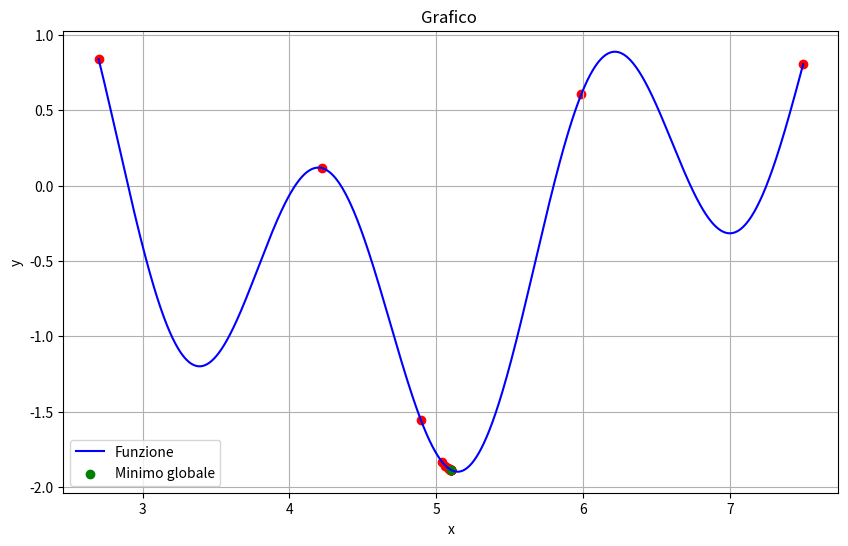

Recreate this plot in Python.
import math
import numpy as np
import matplotlib.pyplot as plt
import time

fcost = lambda x: 1
tcost = (-1,1,2.5)

f1 = lambda x : (1/6)*x**6-(52/25)*x**5+(39/80)*x**4+(71/10)*x**3-(79/20)*x**2-x+(1/10)
t1 = (-1.5, 11, 13870)
f2 = lambda x : math.sin(x)+math.sin(10*x/3)
t2 = (2.7, 7.5, 4.29)
f3 = lambda x: sum(k*math.sin((k+1)*x+k) for k in range(1, 6))
t3 = (-10, 10, 67)
f4 = lambda x : -(16*x**2-24*x+5)*math.exp(-x)
t4 = (1.9, 3.9, 3)
f5 = lambda x : (3*x-1.4)*math.sin(18*x)
t5 = (0, 1.2, 36)
f6 = lambda x : -(x+math.sin(x))*math.exp(-(x**2))
t6 = (-10, 10, 2.5)
f7 = lambda x : math.sin(x)+math.sin(10*x/3)+math.log(x)-0.84*x+3
t7 = (2.7, 7.5, 6)
f8 = lambda x: sum(k*math.cos((k+1)*x+k) for k in range(1, 6))
t8 = (-10, 10, 67)
f9 = lambda x : math.sin(x)+math.sin(2*x/3)
t9 = (3.1, 20.4, 1.7)
f10 = lambda x : -x*math.sin(x)
t10 = (0, 10, 11)
f11 = lambda x : 2*math.cos(x)+math.cos(2*x)
t11 = (-1.57, 6.28, 3)
f12 = lambda x : (math.sin(x))**3+(math.cos(x))**3
t12 = (0, 6.28, 2.2)
f13 = lambda x : -(x**(2/3))+math.cbrt(x**2-1)
t13 = (0.001, 0.99, 8.5)
f14 = lambda x : -math.exp(-x)*math.sin(2*math.pi*x)
t14 = (0, 4, 6.5)
f15 = lambda x : (x**2-5*x+6)/(x**2+1)
t15 = (-5, 5, 6.5)
f16 = lambda x : 2*(x-3)**2+math.exp(1)**(0.5*x**2)
t16 = (-3, 3, 85)
f17 = lambda x : x**6-15*x**4+27*x**2+250
t17 = (-4, 4, 2520)
f18 = lambda x : (x-2)**2 if x<=3 else 2*math.log(x-2)+1
t18 = (0, 6, 4)
f19 = lambda x : -x+math.sin(3*x)-1
t19 = (0, 6.5, 4)
f20 = lambda x : (math.sin(x)-x)*math.exp(-(x**2))
t20 = (-10, 10, 1.3)




#---------------------------------------ALGORITMO--------------------------------------
minimo = float('inf')
a = 0
b = 0
L = 0
def fun(x):
      y=[]
      for i in range(len(x)):
           y.append(f2(x[i]))                          #RICORDA
      return y


def z(x):
    global minimo
    val = f2(x)                                        #RICORDA!
    if(val < minimo):
        minimo = val
    return val


def calcola_R(x_interval, L):
    R = z(x_interval[0]) + z(x_interval[1]) - L * (x_interval[1] - x_interval[0]) / 2
    #print(f"Calcolato R per intervallo {x_interval}: {round(R, 2)}")
    return R


def trova_min_Ri(x_intervals, L):
    min_R = float('inf')
    min_idx = None
    min_values = []
    for i in range(len(x_intervals)):
        Ri = calcola_R(x_intervals[i], L)
        #print("Ri: ", Ri, "i",i)
        if Ri < min_R:
            min_R = Ri
            min_idx = i
            min_values.clear()
            min_values.append((i, Ri))
        if Ri == min_R and min_idx!=i:
            min_values.append((i, Ri))
    #print(f"Minimo valore di R trovato: {min_values}")
    return min_values


def flatten(intervals):
    # appiattisce array di intervalli in array di valori
    values = [intervals[0][0]]  # lower del primo intervallo
    for interval in intervals:
        values.append(interval[1])  # tutti gli upper
    return values


def metodo_piyavskii_shubert(a, b, L, epsilon):
    global minimo
    k = 1
    maxIter = 10
    x_intervals = [(a, b)]  # array di intervalli
    
    while True:
        #print("numero di iterazioni:" , k)
        min_values = trova_min_Ri(x_intervals, L)
        if len(min_values)==0:
            break
        interval1 = x_intervals[min_values[0][0]]
        xt_new1 = ((interval1[0] + interval1[1]) / 2) - ((z(interval1[1]) - z(interval1[0])) / (2 * L))
        #print("xt1_new", xt_new1)
        #print("x_intervals before:", x_intervals)
        #print("min_values:", min_values[0][0])
        # dal punto xt_new, crea due nuovi intervalli e rimuovi il precedente
        x_intervals.remove(interval1)
        if min_values[0][1]< minimo:
            t = min_values[0][0]
            x_intervals.insert(t, (interval1[0], xt_new1))
            x_intervals.insert(t+1, (xt_new1, interval1[1]))

        if len(min_values)>1 and k>1:
            interval2 = x_intervals[min_values[1][0]]
            xt_new2 = ((interval2[0] + interval2[1]) / 2) - ((z(interval2[1]) - z(interval2[0])) / (2 * L))
            #print("xt2_new", xt_new2)
            x_intervals.remove(interval2)
            if min_values[1][1]< minimo:
                t = min_values[1][0]
                x_intervals.insert(t, (interval2[0], xt_new2))
                x_intervals.insert(t, (xt_new2, interval2[1]))
        #print("x_intervals after:", x_intervals)
        if interval1[1] - interval1[0] <= epsilon :
            x_values = flatten(x_intervals)
            print("numero di iterazioni", k)
            return x_values, [z(x) for x in x_values]

        k += 1
        
    x_values = flatten(x_intervals)
    return x_values, [z(x) for x in x_values]

def main():
    global minimo
    a = t2[0]
    b = t2[1]
    L = t2[2]
    epsilon = 0.00001
    print("precisione", epsilon)
    intervallo_valori_plot = np.linspace(a, b, 1000)
    y = fun(intervallo_valori_plot)
    
    # Esecuzione dell'algoritmo e plot dei punti trovati
    start_time = time.time()
    x_values, z_values = metodo_piyavskii_shubert(a, b, L, epsilon)  # Assign return values here
    end_time = time.time()
    execution_time = end_time - start_time

    print("Tempo di esecuzione:", execution_time, "secondi")
    minimo_z = minimo
    min_idx = z_values.index(minimo_z)
    minimo_x = x_values[min_idx]
    print("x: ", minimo_x)
    print("y: ", minimo_z)
    fig, ax = plt.subplots(figsize=(10, 6))
    
    # Plot della funzione obiettivo
    ax.plot(intervallo_valori_plot, y, color='blue', linestyle='-', label='Funzione')
    
    
    # Plot dei punti trovati durante l'esecuzione dell'algoritmo
    ax.scatter(x_values, z_values, color='red', label='')
    
    # Plot del minimo globale
    ax.scatter(minimo_x, minimo_z, color='green', label='Minimo globale')
    
    # Impostazione del titolo e delle etichette degli assi
    ax.set_title('Grafico ')
    ax.set_xlabel('x')
    ax.set_ylabel('y')
    
    # Mostra la legenda
    ax.legend()
    
    # Mostra il grafico
    plt.grid(True)
    plt.show()

 

main()
